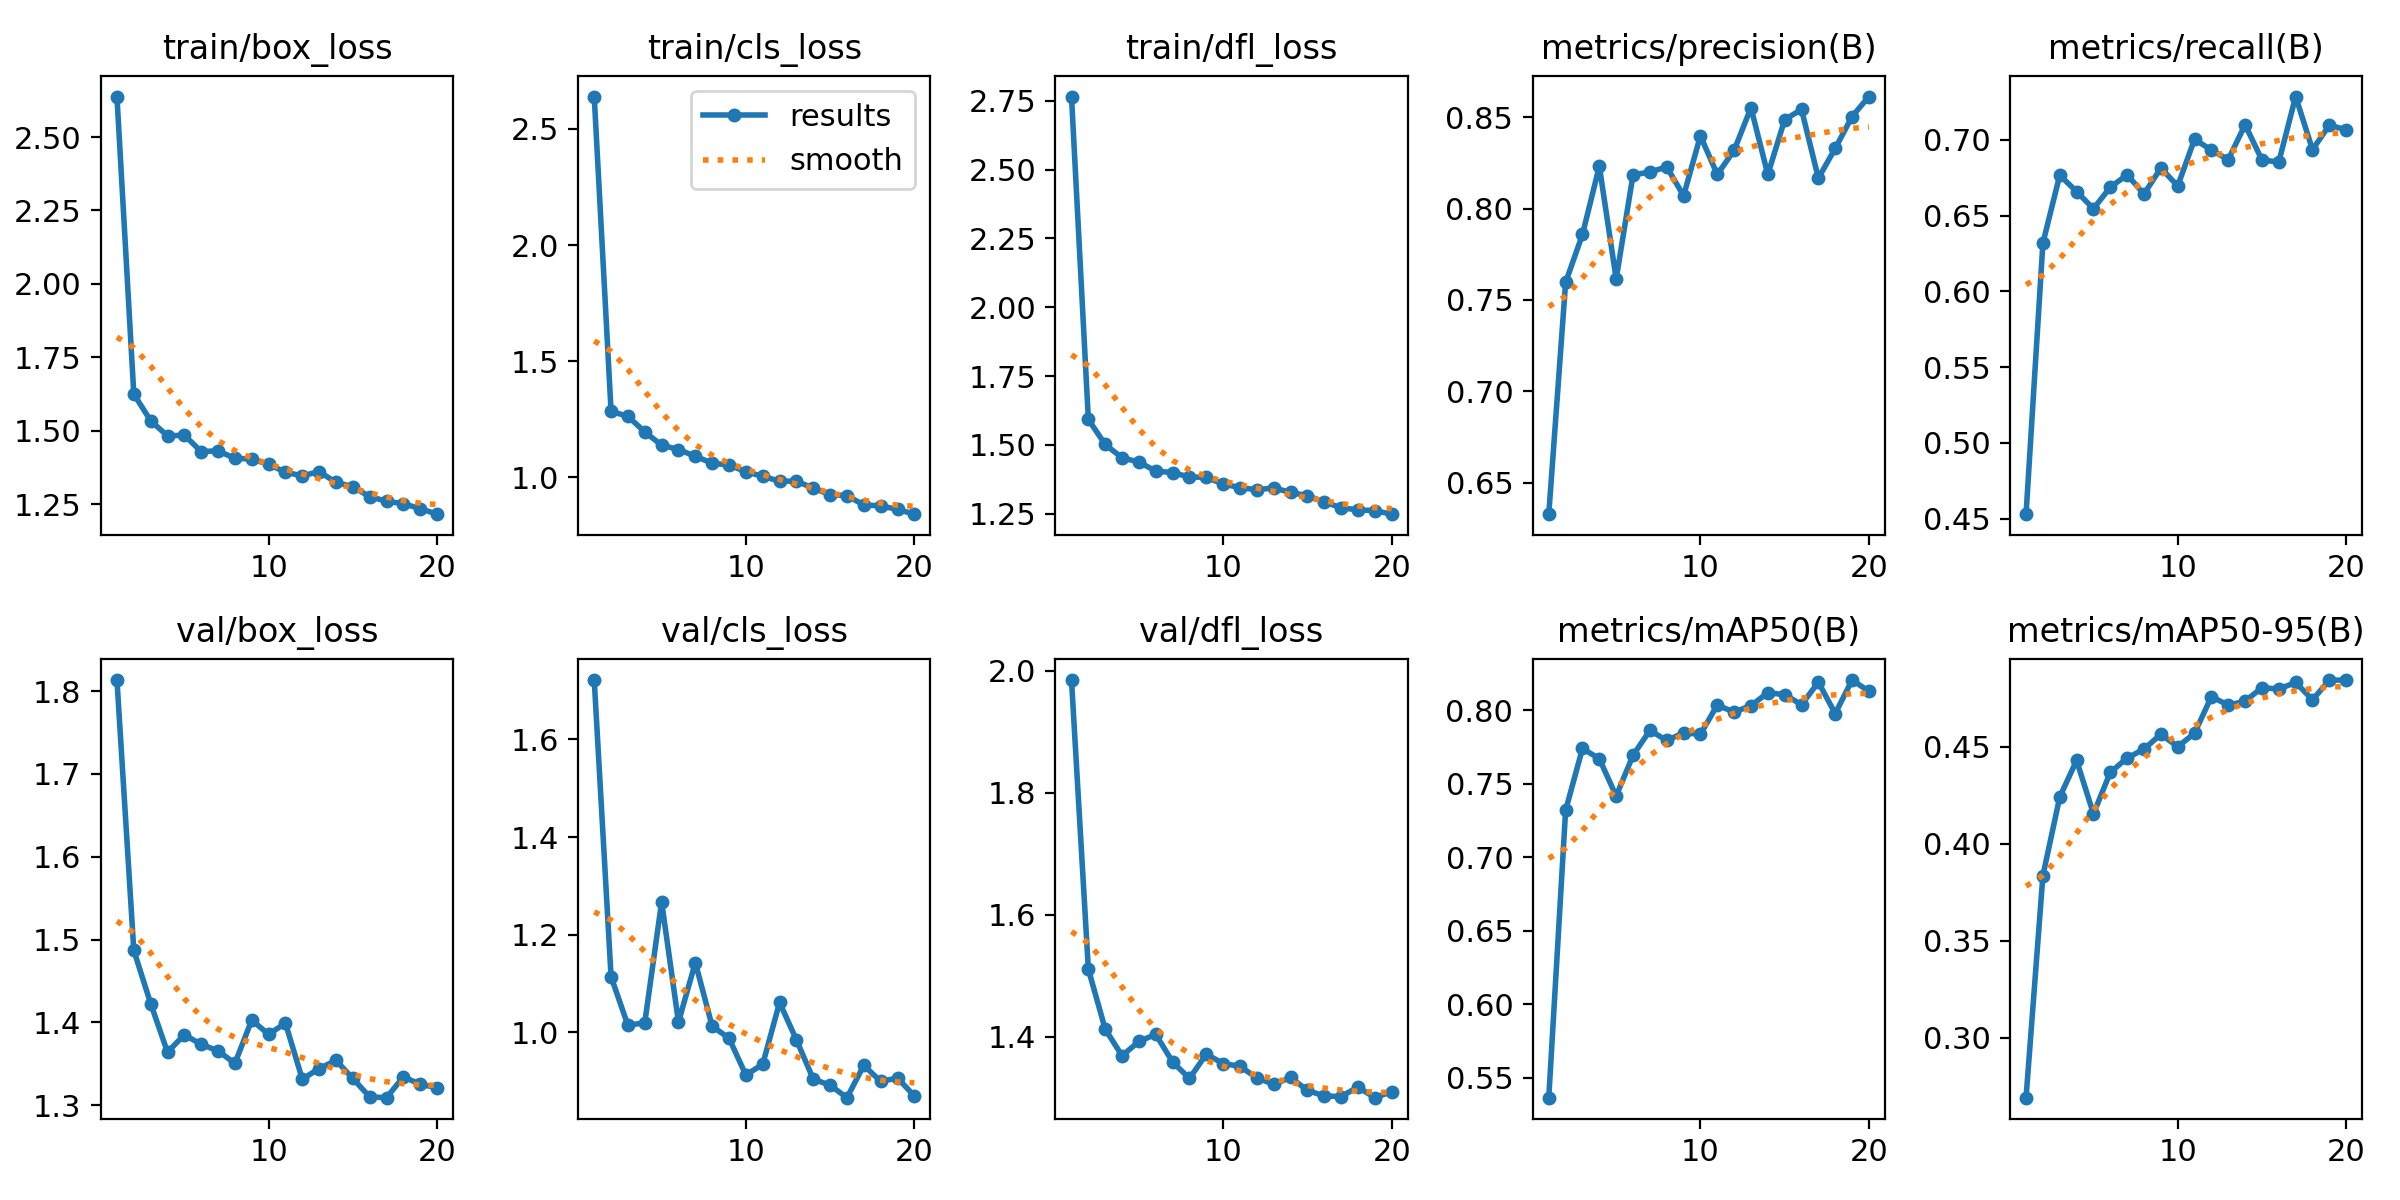

Values plotted in this chart, from the file beside it:
epoch, train/box_loss, train/cls_loss, train/dfl_loss, metrics/precision(B), metrics/recall(B), metrics/mAP50(B), metrics/mAP50-95(B), val/box_loss, val/cls_loss, val/dfl_loss, lr/pg0, lr/pg1, lr/pg2
1, 2.638, 2.639, 2.765, 0.6327, 0.453, 0.5363, 0.269, 1.813, 1.722, 1.985, 0.07067, 0.003259, 0.003259
2, 1.625, 1.284, 1.592, 0.7596, 0.6319, 0.7319, 0.3835, 1.487, 1.114, 1.51, 0.04034, 0.006266, 0.006266
3, 1.534, 1.263, 1.502, 0.7858, 0.6767, 0.7739, 0.4241, 1.423, 1.014, 1.412, 0.009684, 0.008943, 0.008943
4, 1.482, 1.195, 1.453, 0.8231, 0.6659, 0.7669, 0.4429, 1.364, 1.02, 1.368, 0.008515, 0.008515, 0.008515
5, 1.485, 1.139, 1.438, 0.7615, 0.6545, 0.7415, 0.4154, 1.385, 1.267, 1.392, 0.008515, 0.008515, 0.008515
6, 1.429, 1.12, 1.405, 0.8184, 0.6688, 0.7693, 0.4368, 1.373, 1.021, 1.403, 0.00802, 0.00802, 0.00802
7, 1.431, 1.091, 1.399, 0.82, 0.6769, 0.7862, 0.4441, 1.366, 1.143, 1.358, 0.007525, 0.007525, 0.007525
8, 1.406, 1.061, 1.383, 0.8228, 0.6643, 0.7793, 0.4487, 1.351, 1.013, 1.331, 0.00703, 0.00703, 0.00703
9, 1.403, 1.053, 1.383, 0.807, 0.6814, 0.7845, 0.4564, 1.403, 0.9881, 1.371, 0.006535, 0.006535, 0.006535
10, 1.385, 1.024, 1.358, 0.8397, 0.6696, 0.7836, 0.45, 1.386, 0.9126, 1.356, 0.00604, 0.00604, 0.00604
11, 1.358, 1.004, 1.345, 0.8186, 0.7004, 0.8034, 0.4569, 1.399, 0.9347, 1.351, 0.005545, 0.005545, 0.005545
12, 1.346, 0.9839, 1.337, 0.8318, 0.6933, 0.7986, 0.4758, 1.331, 1.061, 1.332, 0.00505, 0.00505, 0.00505
13, 1.36, 0.9835, 1.344, 0.8551, 0.687, 0.8031, 0.4714, 1.344, 0.9847, 1.322, 0.004555, 0.004555, 0.004555
14, 1.324, 0.9536, 1.328, 0.8186, 0.71, 0.8118, 0.4734, 1.354, 0.9043, 1.333, 0.00406, 0.00406, 0.00406
15, 1.309, 0.9253, 1.316, 0.8486, 0.6867, 0.8105, 0.4804, 1.332, 0.8918, 1.312, 0.003565, 0.003565, 0.003565
16, 1.275, 0.9213, 1.293, 0.8542, 0.6854, 0.8037, 0.4797, 1.31, 0.8663, 1.302, 0.00307, 0.00307, 0.00307
17, 1.26, 0.8811, 1.272, 0.8166, 0.7286, 0.819, 0.4831, 1.309, 0.9326, 1.302, 0.002575, 0.002575, 0.002575
18, 1.251, 0.8776, 1.264, 0.8329, 0.6935, 0.7976, 0.4742, 1.334, 0.8995, 1.317, 0.00208, 0.00208, 0.00208
19, 1.234, 0.8618, 1.262, 0.8503, 0.7097, 0.8205, 0.4843, 1.325, 0.9067, 1.3, 0.001585, 0.001585, 0.001585
20, 1.216, 0.8415, 1.248, 0.8613, 0.7067, 0.8128, 0.4844, 1.321, 0.8697, 1.31, 0.00109, 0.00109, 0.00109
